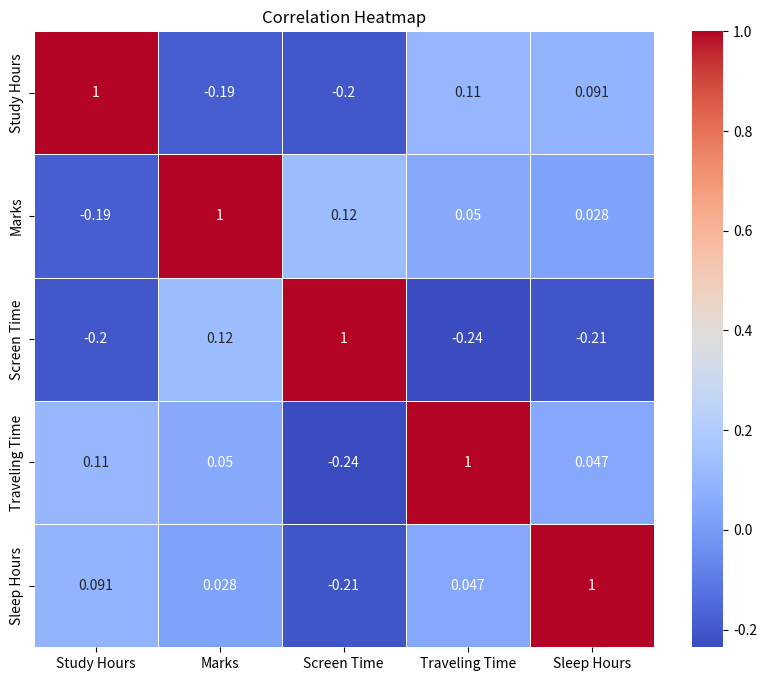

Generate this figure with matplotlib:
import numpy as np
import pandas as pd
import seaborn as sns

import matplotlib.pyplot as plt

# Generating random data
np.random.seed(42)
data = {
    "Study Hours": np.random.randint(1, 10, 50),
    "Marks": np.random.randint(1, 100, 50),
    "Screen Time": np.random.randint(1, 7, 50),
    "Traveling Time": np.random.randint(0, 3, 50),
    "Sleep Hours": np.random.randint(4, 10, 50)
}

# Creating DataFrame
df = pd.DataFrame(data)

# Compute correlation matrix
corr = df.corr()

# Plot heatmap
plt.figure(figsize=(10, 8))
sns.heatmap(corr, annot=True, cmap="coolwarm", linewidths=0.5)
plt.title("Correlation Heatmap")
plt.show()